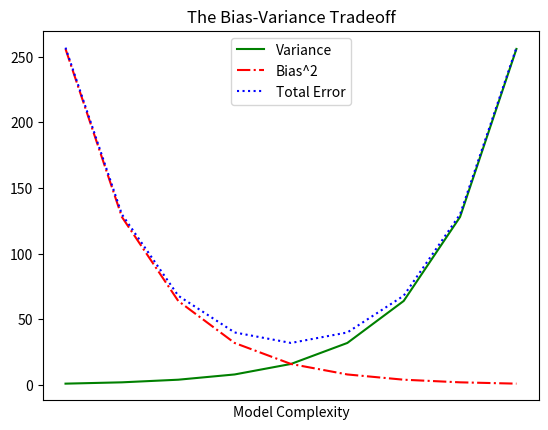

Write the Python code that produced this figure.
from matplotlib import pyplot as plt

variance = [1, 2, 4, 8, 16, 32, 64, 128, 256]
bias_squared = [256, 128, 64, 32, 16, 8, 4, 2, 1]
total_error = [x + y for x, y in zip(variance, bias_squared)]
xs = [i for i, _ in enumerate(variance)]

# We can make multiple calls to plt.plot
# to show multiple series on the same chart
plt.plot(xs, variance,    'g-', label='Variance') #Green solid line
plt.plot(xs, bias_squared,   'r-.', label='Bias^2') #Red Dashed Line
plt.plot (xs, total_error,    'b:', label='Total Error') # Blue dotted line

# Because ve have assigned variables to each series
# we can get a legend for free (loc=9 means "top center")

plt.legend(loc=9)
plt.xlabel("Model Complexity")
plt.xticks([])
plt.title("The Bias-Variance Tradeoff")
plt.show()